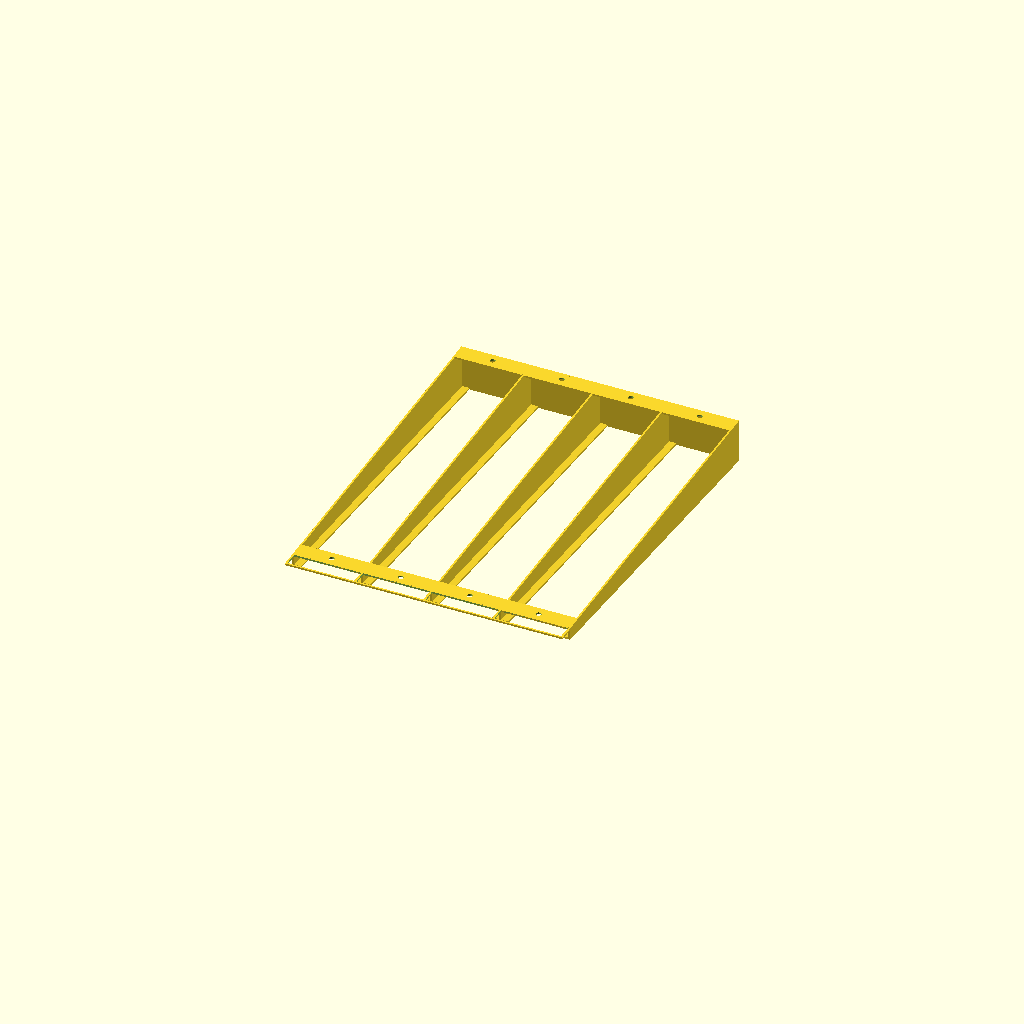
Cell 1: rendered with the file's own defaults.
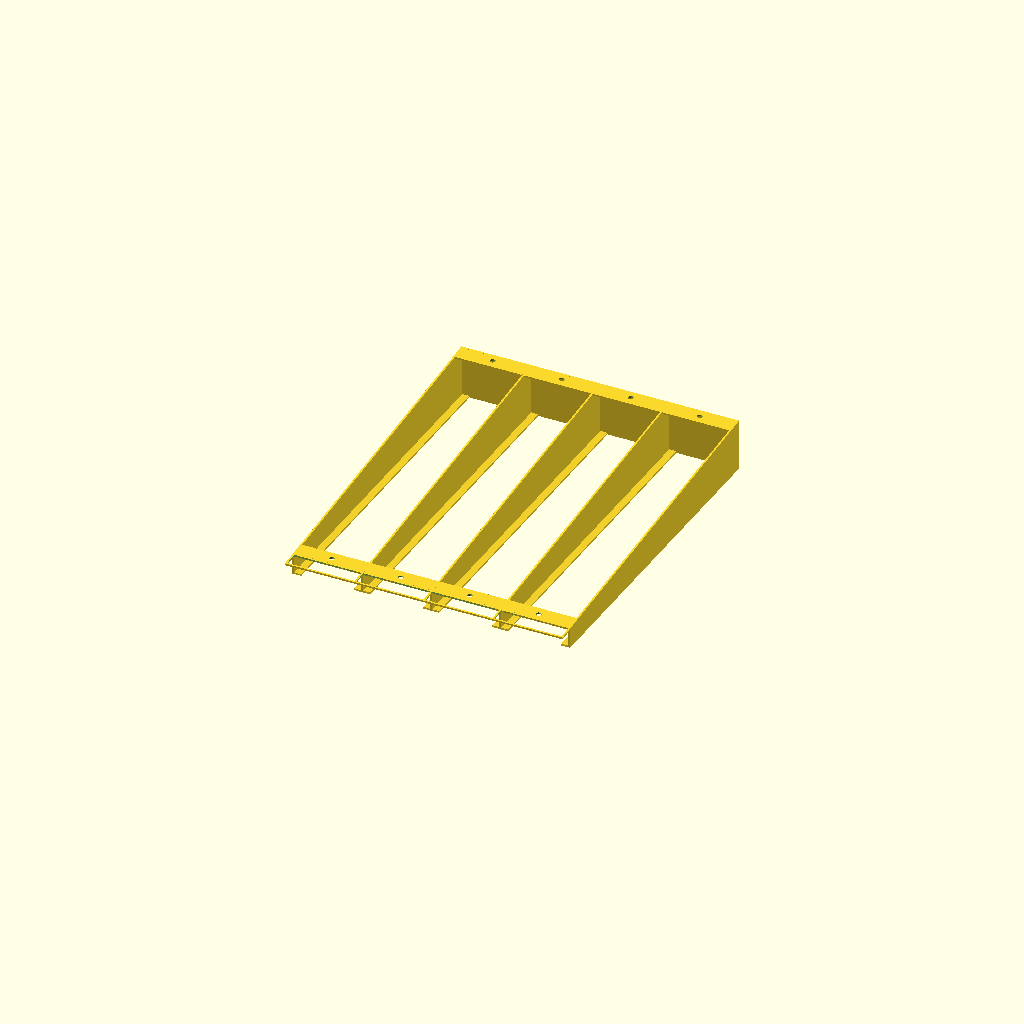
Cell 2: rim_spacing = 10 (everything else at default).
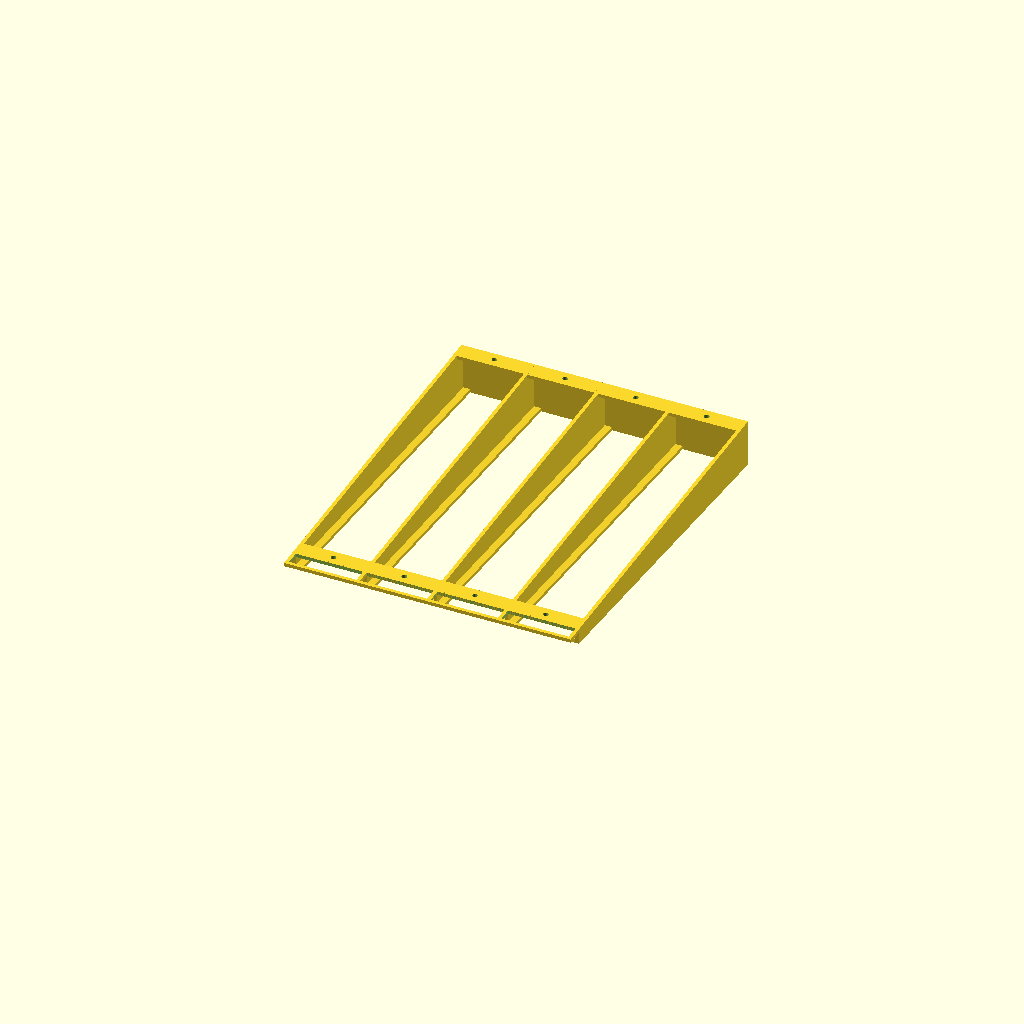
Cell 3 — thickness set to 2, the other parameters unchanged.
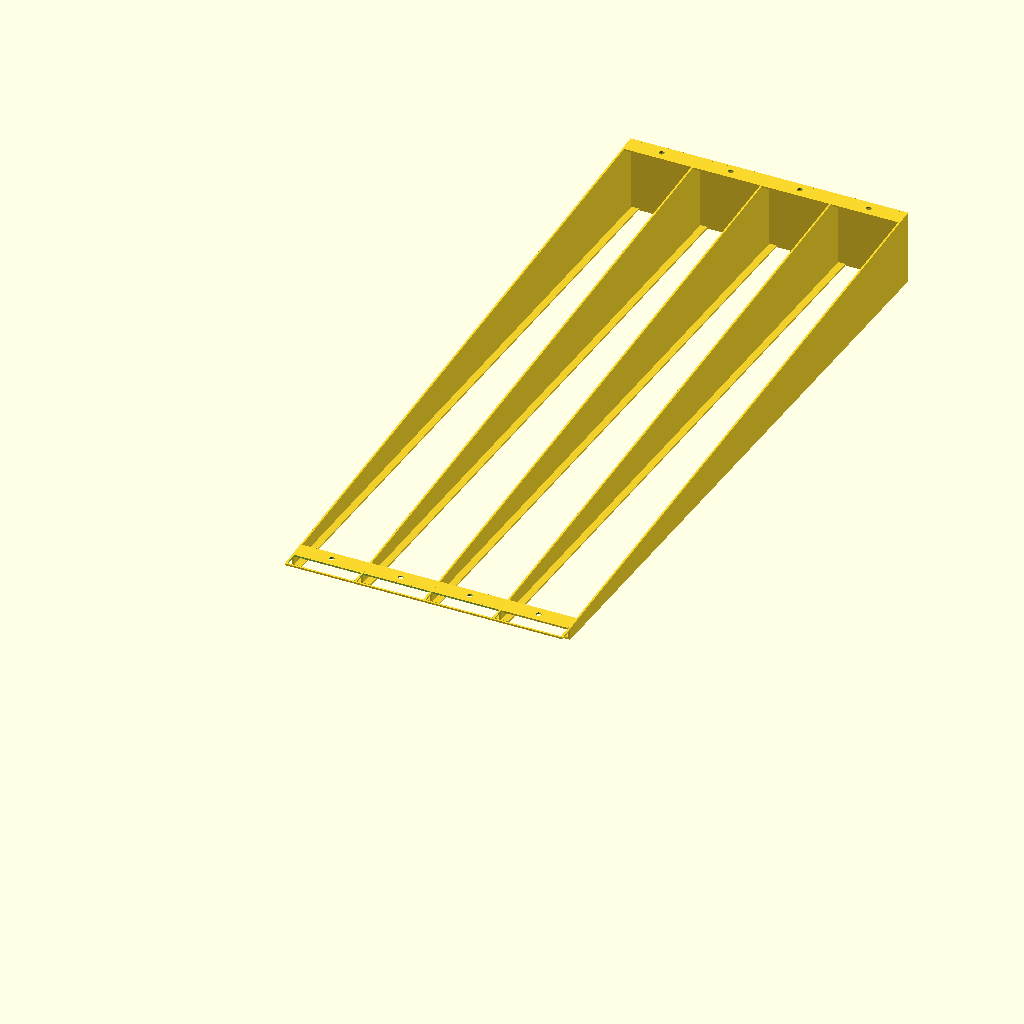
Cell 4 — length set to 410, the other parameters unchanged.
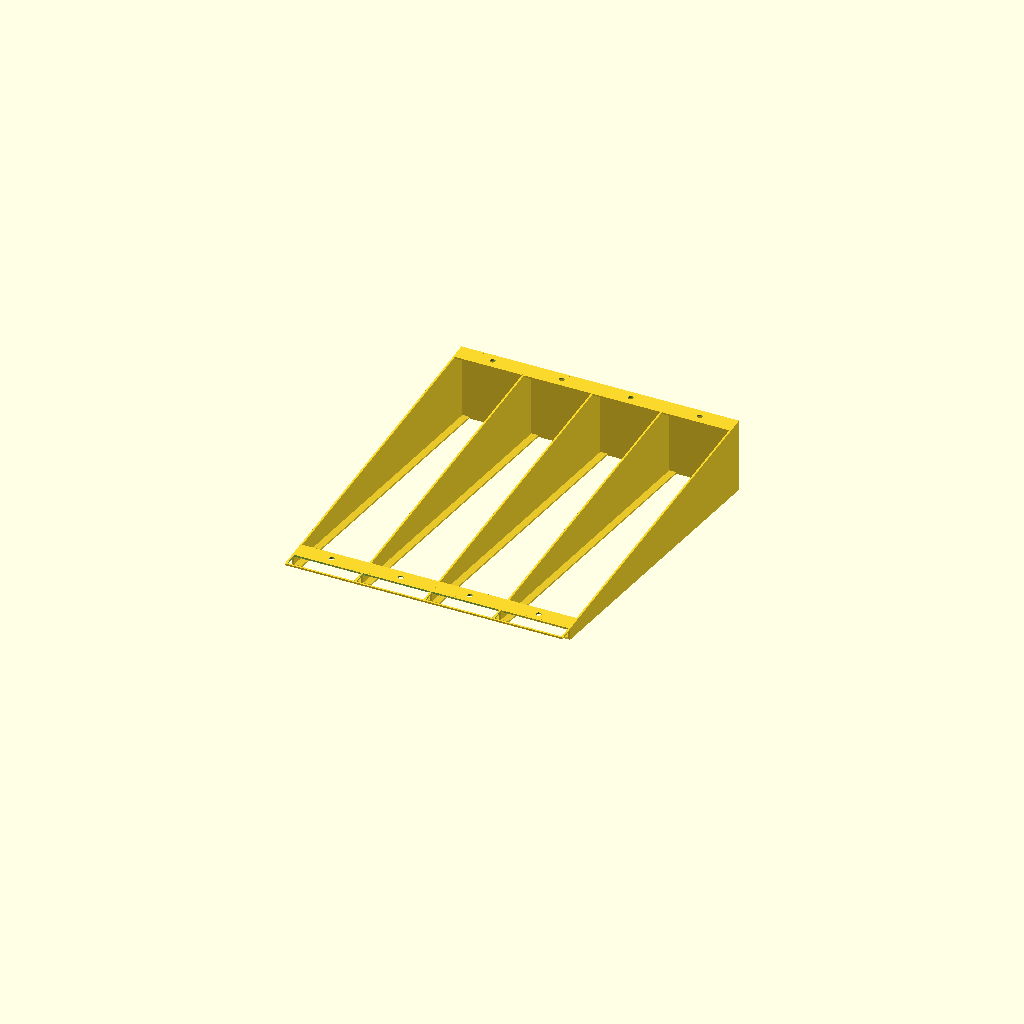
Cell 5: slope = 10 (everything else at default).
One fixed orthographic camera (rotation 55°, 0°, 25°; colour scheme Cornfield) for every cell.
OpenSCAD source file my/coffee_cup_holder.scad:
cup_rim_radius = 38 / 2; //Measured 37.0mm diameter.
cup_radius = 30 / 2; //Measured 29.6mm diameter.
rim_spacing = 5; //Measured 1.6mm thickness.
screw_radius = 1.5; //Guessed.

thickness = 1;
length = 205;
slope = 5;
screwplate_width = 10;
label_height = 8;
$fs = 0.2;

module screwplate() {
	difference() {
		cube([thickness * 2 + cup_rim_radius * 2, screwplate_width, thickness]);
		translate([thickness + cup_rim_radius, screwplate_width / 2, -1]) {
			cylinder(h=thickness + 2, r=screw_radius);
		}
	}
}

module column(title) {
	//Left side.
	cube([thickness + (cup_rim_radius - cup_radius), length, thickness]);
	hull() {
		cube([thickness, length, thickness]);
		rotate([slope, 0, 0]) {
			translate([0, 0, thickness * 2 + rim_spacing]) {
				cube([thickness, length, 0.01]);
			}
		}
	}

	//Right side.
	translate([thickness + cup_rim_radius + cup_radius, 0, 0]) {
		cube([thickness + (cup_rim_radius - cup_radius), length, thickness]);
		translate([cup_rim_radius - cup_radius, 0, 0]) {
			hull() {
				cube([thickness, length, thickness]);
				rotate([slope, 0, 0]) {
					translate([0, 0, thickness * 2 + rim_spacing]) {
						cube([thickness, length, 0.01]);
					}
				}
			}
		}
	}

	//Backplate.
	translate([0, length - thickness, 0]) {
		rotate([slope, 0, 0]) {
			cube([thickness * 2 + cup_rim_radius * 2, thickness, thickness + rim_spacing + sin(slope) * length + thickness]);
		}
	}

	//Screwplates.
	rotate([slope, 0, 0]) {
		translate([0, 0, thickness + rim_spacing]) {
			screwplate();
			translate([0, length - screwplate_width, 0]) {
				screwplate();
			}
		}
	}
}

module row() {
	screwplate();
	translate([0, length - screwplate_width, 0]) {
		screwplate();
	}
	
	//Bottom rim sliders.
	difference() {
		union() {
			translate([0, 0, -thickness - rim_spacing]) {
				rotate([-slope, 0, 0]) {
					cube([cup_rim_radius - cup_radius + thickness, length / cos(slope), thickness]);
				}
			}
			translate([thickness + cup_rim_radius + cup_radius, 0, -thickness - rim_spacing]) {
				rotate([-slope, 0, 0]) {
					cube([cup_rim_radius - cup_radius + thickness, length / cos(slope), thickness]);
				}
			}
		}
		translate([-1, length, -100]) {
			cube([thickness * 2 + cup_rim_radius * 2 + 2, thickness, 200]);
		}
	}

	//Sides.
	difference() {
		union() {
			hull() {
				cube([thickness, length, thickness]);
				translate([0, 0, -thickness - rim_spacing]) {
					rotate([-slope, 0, 0]) {
						cube([thickness, length / cos(slope), thickness]);
					}
				}
			}
			translate([thickness + cup_rim_radius * 2, 0, 0]) {
				hull() {
					cube([thickness, length, thickness]);
					translate([0, 0, -thickness - rim_spacing]) {
						rotate([-slope, 0, 0]) {
							cube([thickness, length / cos(slope), thickness]);
						}
					}
				}
			}
		}
		translate([-1, length, -100]) {
			cube([thickness * 2 + cup_rim_radius * 2 + 2, thickness, 200]);
		}
	}

	//Backplate.
	intersection() {
		translate([0, length - thickness, -rim_spacing - sin(slope) * length / cos(slope) - thickness]) {
			cube([thickness * 2 + cup_rim_radius * 2, thickness, rim_spacing + sin(slope) * length / cos(slope) + thickness * 2]);
		}
		translate([0, 0, -rim_spacing - thickness]) {
			rotate([-slope, 0, 0]) {
				cube([thickness * 2 + cup_rim_radius * 2, length * 2, 100]);
			}
		}
	}

	//Label holder.
	translate([0, -label_height - thickness, 0]) {
		difference() {
			cube([thickness * 2 + cup_rim_radius * 2, label_height + thickness, thickness]);
			translate([thickness, thickness, -1]) {
				cube([cup_rim_radius * 2, label_height, thickness + 2]);
			}
		}
	}
}

row();
translate([thickness + cup_rim_radius * 2, 0, 0]) {
	row();
}
translate([(thickness + cup_rim_radius * 2) * 2, 0, 0]) {
	row();
}
translate([(thickness + cup_rim_radius * 2) * 3, 0, 0]) {
	row();
}
Customizer parameters (derived from the source; name, type, default, range or options):
rim_spacing: number, default 5
screw_radius: number, default 1.5
thickness: number, default 1
length: number, default 205
slope: number, default 5
screwplate_width: number, default 10
label_height: number, default 8
